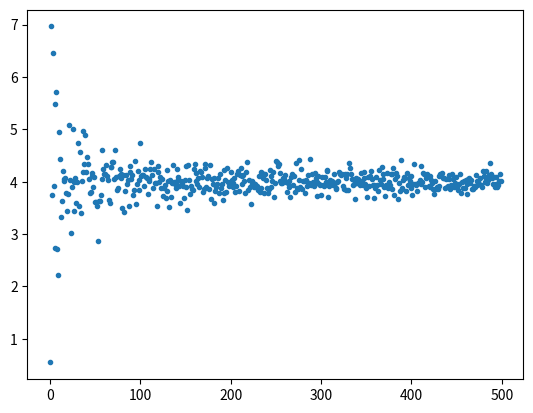
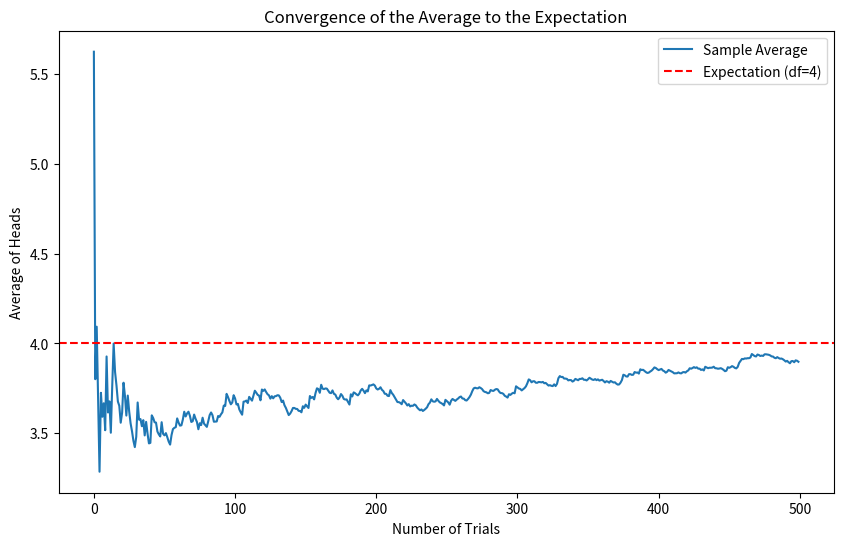
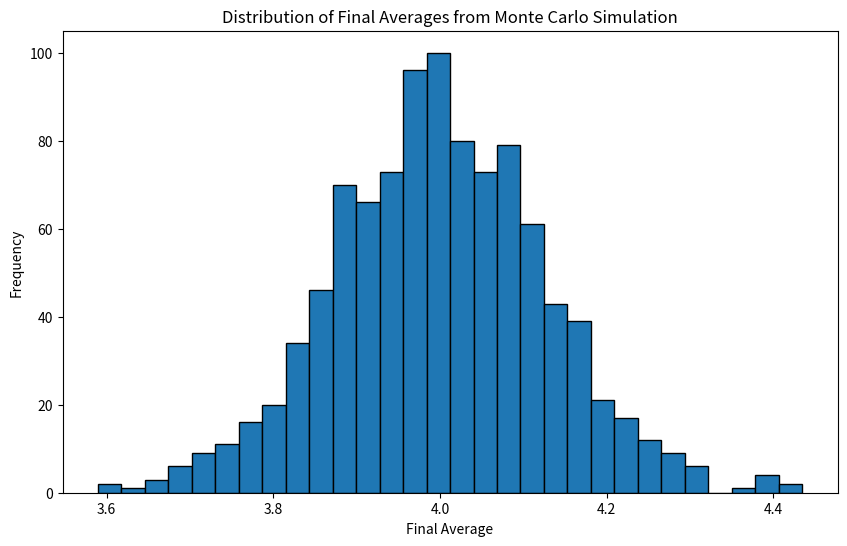
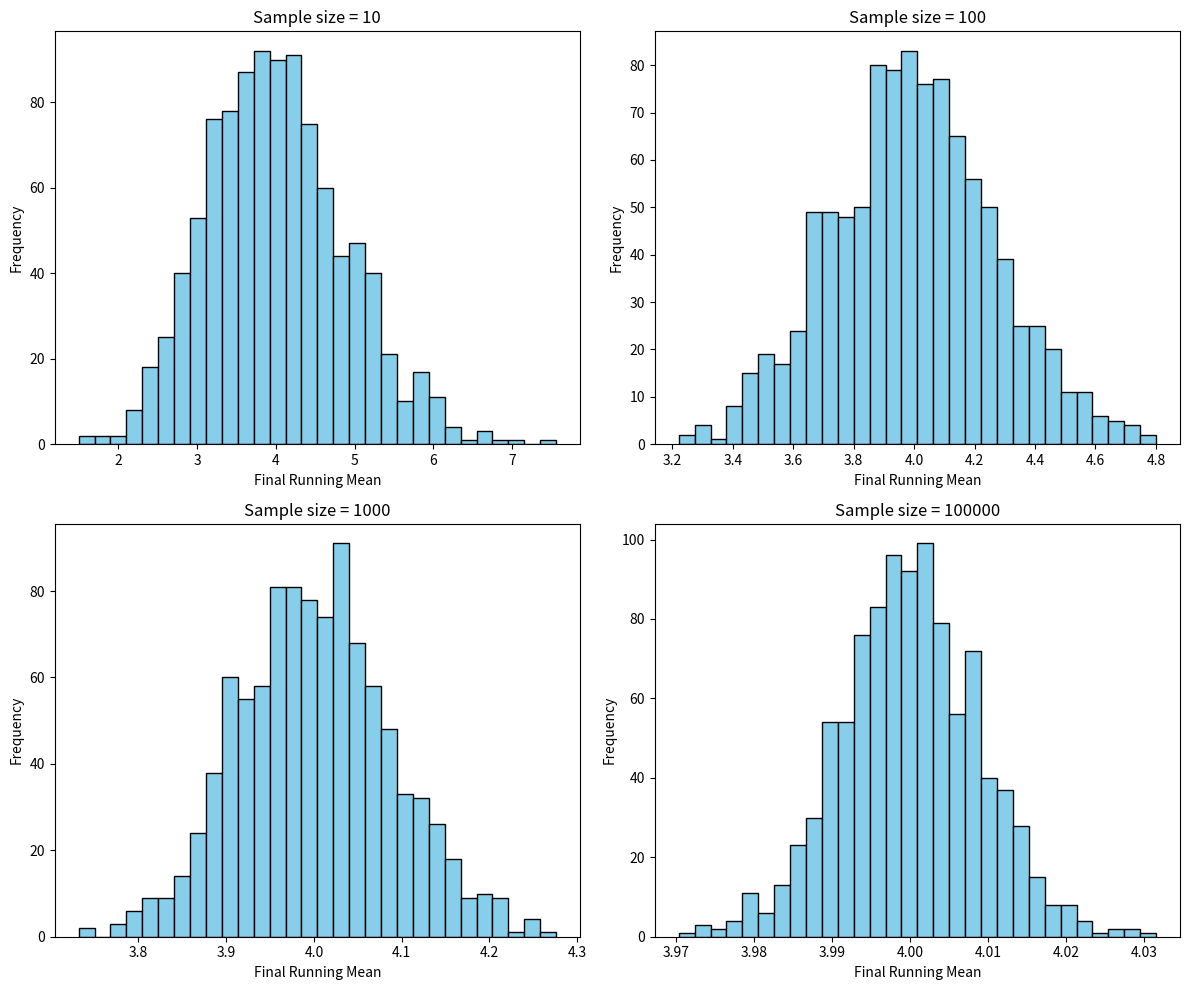
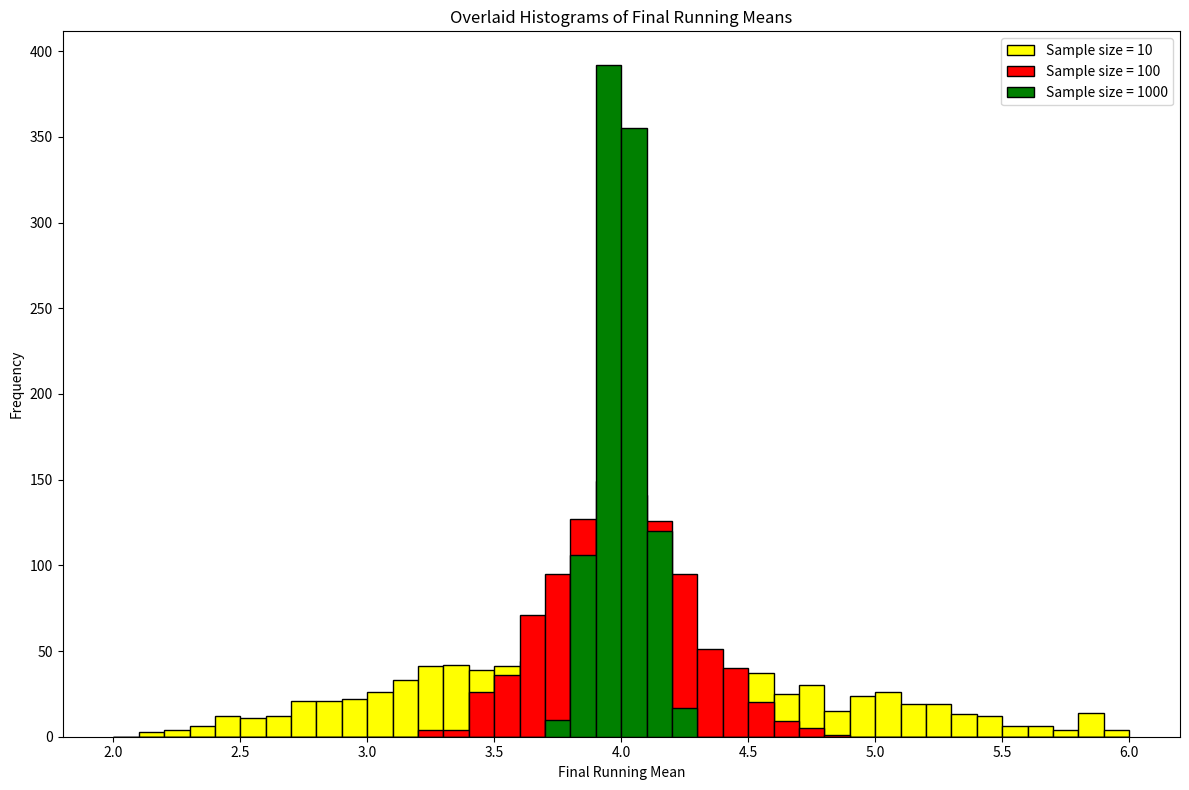
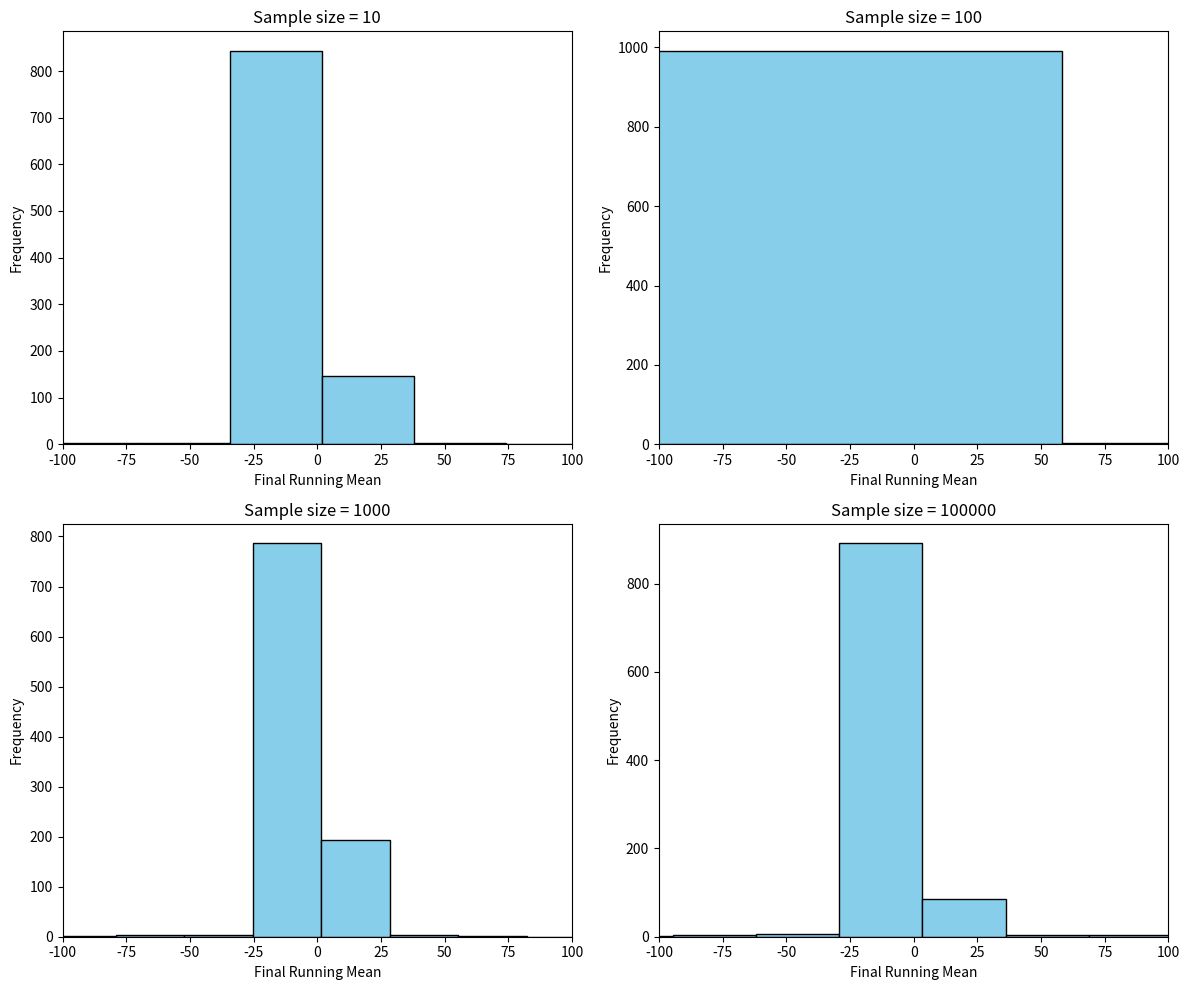

Here is the Python script that generated these plots, in order:
import numpy as np
import matplotlib.pyplot as plt

np.random.seed(100)

max_size = 500

size_array= np.arange(max_size)
avg_array = np.zeros(max_size)

for size in size_array:
    np.random.seed(100+37*size)
    chi_2 = np.random.chisquare(df=4, size=size+1)
    avg_array[size] = chi_2.mean()

plt.scatter(size_array,avg_array, marker='.')
plt.show()

import numpy as np
import matplotlib.pyplot as plt

# Set seed for reproducibility
np.random.seed(1212)
size = 500         # sample size
df = 4         # parameter of the Bernoulli distribution

# Simulation: Generate n Bernoulli trials
x = np.random.chisquare(df=df, size=size)
s = np.cumsum(x)                # cumulative sum
r = s / np.arange(1, size + 1)       # elementwise division for running averages

# Plot the simulation
plt.figure(figsize=(10, 6))
plt.plot(r, label="Sample Average")
plt.axhline(df, color="red", linestyle="--", label="Expectation (df=4)")
plt.title("Convergence of the Average to the Expectation")
plt.xlabel("Number of Trials")
plt.ylabel("Average of Heads")
plt.legend()
plt.show()

print("Final average (r[n]):", r[-1])

# Monte Carlo: Distribution of final averages
m = 1000                        # number of simulation iterations
p_last = np.empty(m)            # initialize vector to store final averages

for i in range(m):
    x = np.random.chisquare(df=df, size=size)
    s = np.cumsum(x)                # cumulative sum
    r = s / np.arange(1, size + 1)       # elementwise division for running averages
    p_last[i] = r[-1]

plt.figure(figsize=(10, 6))
plt.hist(p_last, bins=30, edgecolor="black")
plt.title("Distribution of Final Averages from Monte Carlo Simulation")
plt.xlabel("Final Average")
plt.ylabel("Frequency")
plt.show()

def mc_simulation(sample_size, iterations):
    mean_array = np.empty(iterations)            # initialize vector to store final averages
    
    for i in range(iterations):
        generated_values = np.random.chisquare(df=df, size=sample_size)
        cumulative_sum = np.cumsum(generated_values)                # cumulative sum
        running_mean = cumulative_sum / np.arange(1, sample_size + 1)       # elementwise division for running averages
        mean_array[i] = running_mean[-1]
    
    return mean_array
    

# Define the simulation parameters.
sample_sizes = [10, 100, 1000, 100000]
iterations = 1000

# Run the simulations for each sample size.
results = {size: mc_simulation(size, iterations) for size in sample_sizes}

# Create a figure with 4 subplots.
fig, axs = plt.subplots(2, 2, figsize=(12, 10))
axs = axs.flatten()  # Flatten the 2D array of axes for easy iteration.

# Plot a histogram for each sample size.
for i, size in enumerate(sample_sizes):
    axs[i].hist(results[size], bins=30, color='skyblue', edgecolor='black')
    axs[i].set_title(f'Sample size = {size}')
    axs[i].set_xlabel('Final Running Mean')
    axs[i].set_ylabel('Frequency')

plt.tight_layout()
plt.show()


# Create a single figure overlaying the 4 histograms.
plt.figure(figsize=(12, 8))
colors = ['yellow', 'red', 'green', 'skyblue']

bin_edges = np.arange(2, 6 + 0.1, 0.1)

for size, color in zip(sample_sizes[:-1], colors[:-1]):
    plt.hist(results[size], bins =bin_edges, color=color, alpha=1, 
             label=f'Sample size = {size}', edgecolor='black')

plt.xlabel('Final Running Mean')
plt.ylabel('Frequency')
plt.title('Overlaid Histograms of Final Running Means')
plt.legend()
plt.tight_layout()
plt.show()

def mc_simulation_cauchy(sample_size, iterations):
    mean_array = np.empty(iterations)            # initialize vector to store final averages
    
    for i in range(iterations):
        generated_values = np.random.standard_cauchy(size=sample_size)
        cumulative_sum = np.cumsum(generated_values)                # cumulative sum
        running_mean = cumulative_sum / np.arange(1, sample_size + 1)       # elementwise division for running averages
        mean_array[i] = running_mean[-1]
    
    return mean_array

# Define the simulation parameters.
sample_sizes = [10, 100, 1000, 100000]
iterations = 1000

# Run the simulations for each sample size.
results = {size: mc_simulation_cauchy(size, iterations) for size in sample_sizes}

# Create a figure with 4 subplots.
fig, axs = plt.subplots(2, 2, figsize=(12, 10))
axs = axs.flatten()  # Flatten the 2D array of axes for easy iteration.

# Plot a histogram for each sample size.
for i, size in enumerate(sample_sizes):
    axs[i].hist(results[size], bins=30, color='skyblue', edgecolor='black')
    axs[i].set_title(f'Sample size = {size}')
    axs[i].set_xlabel('Final Running Mean')
    axs[i].set_ylabel('Frequency')
    axs[i].set_xlim([-100,100])

plt.tight_layout()
plt.show()